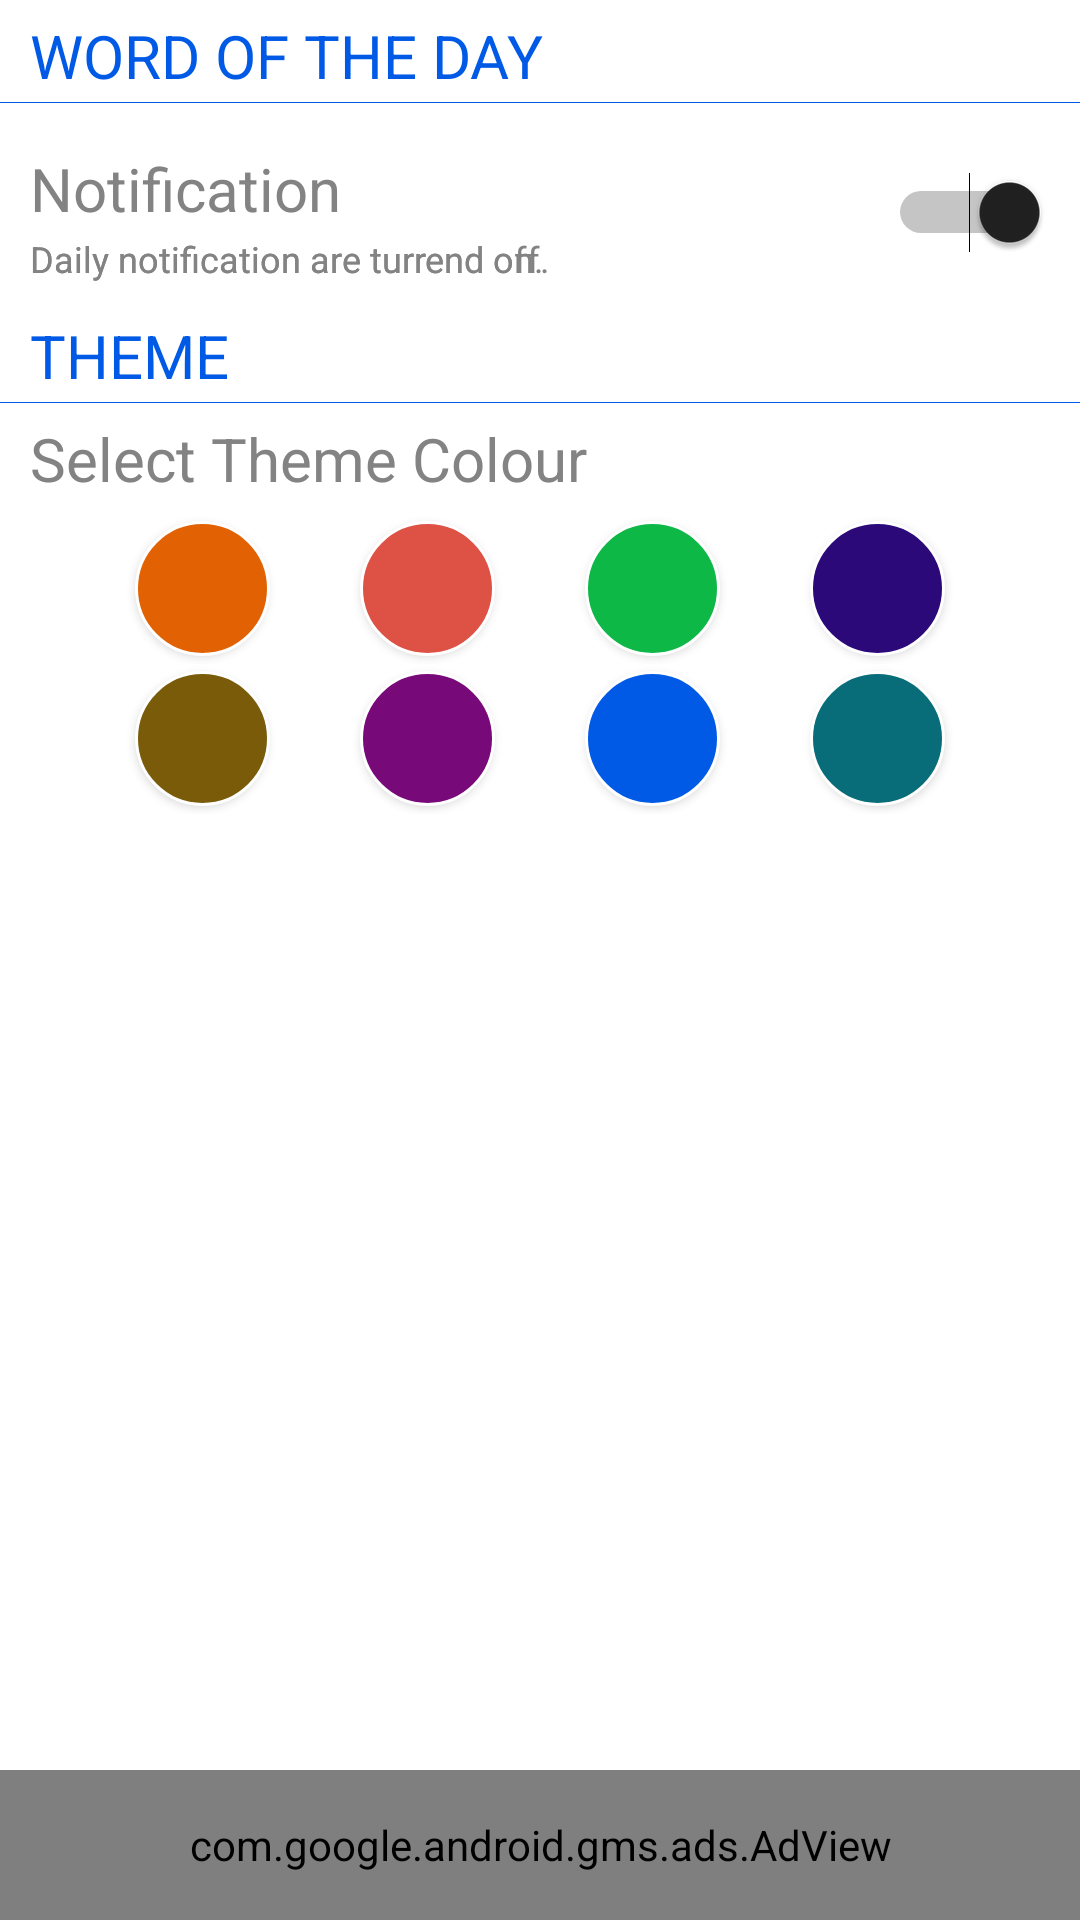

The Android layout XML behind this screen, and the referenced resources:
<!-- AndroidManifest.xml: application theme AppTheme -->
<!-- res/layout/activity_setting.xml -->
<RelativeLayout xmlns:android="http://schemas.android.com/apk/res/android"
    xmlns:ads="http://schemas.android.com/apk/res-auto"
    android:id="@+id/rel"
    android:layout_width="fill_parent"
    android:layout_height="fill_parent">

    <androidx.drawerlayout.widget.DrawerLayout xmlns:tools="http://schemas.android.com/tools"
        android:id="@+id/drawer_layout"
        android:layout_width="match_parent"
        android:layout_height="match_parent">

        

        <RelativeLayout
            android:layout_width="fill_parent"
            android:layout_height="fill_parent"
            android:background="@color/white">

            <RelativeLayout
                android:id="@+id/relTitle"
                android:layout_width="fill_parent"
                android:layout_height="100dp">

                <TextView
                    android:id="@+id/txtHeader"
                    android:layout_width="wrap_content"
                    android:layout_height="wrap_content"
                    android:layout_alignParentLeft="true"
                    android:layout_marginLeft="10dp"
                    android:layout_marginTop="5dp"
                    android:text="WORD OF THE DAY"
                    android:textColor="@color/DEFAULT_COLOR"
                    android:textSize="20dp" />

                <RelativeLayout
                    android:id="@+id/relTopLine"
                    android:layout_width="fill_parent"
                    android:layout_height="0.5px"
                    android:layout_below="@+id/txtHeader"
                    android:layout_marginTop="2dp"
                    android:background="@color/DEFAULT_COLOR">

                </RelativeLayout>

                <RelativeLayout
                    android:id="@+id/relNotification"
                    android:layout_width="fill_parent"
                    android:layout_height="60dp"
                    android:layout_below="@+id/relTopLine">

                    <TextView
                        android:id="@+id/txtNotification"
                        android:layout_width="wrap_content"
                        android:layout_height="wrap_content"
                        android:layout_alignParentLeft="true"
                        android:layout_marginLeft="10dp"
                        android:layout_marginTop="15dp"
                        android:text="Notification"
                        android:textColor="#838383"
                        android:textSize="20dp" />

                    <Switch
                        android:id="@+id/mySwitch"
                        android:layout_width="wrap_content"
                        android:layout_height="wrap_content"
                        android:layout_alignParentRight="true"
                        android:layout_alignParentBottom="true"
                        android:layout_marginRight="10dp"
                        android:layout_marginBottom="10dp"
                        android:checked="true" />

                    <TextView
                        android:id="@+id/txtDescriptionOFF"
                        android:layout_width="wrap_content"
                        android:layout_height="wrap_content"
                        android:layout_alignParentBottom="true"
                        android:layout_marginLeft="10dp"
                        android:text="Daily notification are turrend off."
                        android:textColor="#838383"
                        android:textSize="12dp" />

                    <TextView
                        android:id="@+id/txtDescriptionON"
                        android:layout_width="wrap_content"
                        android:layout_height="wrap_content"
                        android:layout_alignParentBottom="true"
                        android:layout_marginLeft="10dp"
                        android:text="Daily notification are turrend on."
                        android:textColor="#838383"
                        android:textSize="12dp" />

                </RelativeLayout>

            </RelativeLayout>

            <RelativeLayout
                android:id="@+id/relColor"
                android:layout_width="fill_parent"
                android:layout_height="180dp"
                android:layout_below="@+id/relTitle">

                <TextView
                    android:id="@+id/txtThemeHeader"
                    android:layout_width="wrap_content"
                    android:layout_height="wrap_content"
                    android:layout_alignParentLeft="true"
                    android:layout_marginLeft="10dp"
                    android:layout_marginTop="5dp"
                    android:text="THEME"
                    android:textColor="@color/DEFAULT_COLOR"
                    android:textSize="20dp" />

                <RelativeLayout
                    android:id="@+id/relTopLineTheme"
                    android:layout_width="fill_parent"
                    android:layout_height="0.5px"
                    android:layout_below="@+id/txtThemeHeader"
                    android:layout_marginTop="2dp"
                    android:background="@color/DEFAULT_COLOR">

                </RelativeLayout>

                <RelativeLayout
                    android:id="@+id/relColorTheme"
                    android:layout_width="fill_parent"
                    android:layout_height="150dp"
                    android:layout_below="@+id/relTopLineTheme">

                    <TextView
                        android:id="@+id/textTheme"
                        android:layout_width="wrap_content"
                        android:layout_height="wrap_content"
                        android:layout_alignParentLeft="true"
                        android:layout_marginLeft="10dp"
                        android:layout_marginTop="5dp"
                        android:text="Select Theme Colour"
                        android:textColor="#838383"
                        android:textSize="20dp" />

                    <LinearLayout
                        android:id="@+id/relColorButton"
                        android:layout_width="fill_parent"
                        android:layout_height="50dp"
                        android:layout_below="@+id/textTheme"
                        android:layout_marginTop="5dp"
                        android:gravity="center">

                        <Button
                            android:id="@+id/btnOrange"
                            style="@style/theme_btns"
                            android:layout_marginLeft="0dp"
                            android:background="@drawable/orange_round" />

                        <Button
                            android:id="@+id/btnRed"
                            style="@style/theme_btns"
                            android:layout_toRightOf="@id/btnOrange"
                            android:background="@drawable/red_round" />

                        <Button
                            android:id="@+id/btnGreen"
                            style="@style/theme_btns"
                            android:layout_toRightOf="@id/btnRed"
                            android:background="@drawable/green_round" />

                        <Button
                            android:id="@+id/btnDarkBLue"
                            style="@style/theme_btns"
                            android:layout_toRightOf="@id/btnGreen"
                            android:background="@drawable/darkblue_round" />

                    </LinearLayout>


                    <LinearLayout
                        android:id="@+id/relColorButton1"
                        android:layout_width="fill_parent"
                        android:layout_height="50dp"
                        android:layout_below="@+id/relColorButton"
                        android:gravity="center">

                        <Button
                            android:id="@+id/btnCoffie"
                            style="@style/theme_btns"
                            android:layout_marginLeft="0dp"
                            android:background="@drawable/coffie_round" />

                        <Button
                            android:id="@+id/btnDarkRed"
                            style="@style/theme_btns"
                            android:layout_toRightOf="@id/btnCoffie"
                            android:background="@drawable/darkred_round" />

                        <Button
                            android:id="@+id/btnBlue"
                            style="@style/theme_btns"
                            android:layout_toRightOf="@id/btnDarkRed"
                            android:background="@drawable/blue_round" />

                        <Button
                            android:id="@+id/btnLightBlue"
                            style="@style/theme_btns"
                            android:layout_toRightOf="@id/btnBlue"
                            android:background="@drawable/lightblue_round" />

                    </LinearLayout>

                </RelativeLayout>

            </RelativeLayout>

            <RelativeLayout
                android:id="@+id/ad"
                android:layout_width="fill_parent"
                android:layout_height="50dp"
                android:layout_alignParentBottom="true"
                android:background="@color/white">

                <com.google.android.gms.ads.AdView
                    android:id="@+id/adView"
                    android:layout_width="fill_parent"
                    android:layout_height="50dp"
                    android:layout_alignParentBottom="true"
                    ads:adSize="BANNER"
                    ads:adUnitId="@string/banner_id"></com.google.android.gms.ads.AdView>

            </RelativeLayout>

        </RelativeLayout>

        
        <ListView
            android:id="@+id/navList"
            android:layout_width="250dp"
            android:layout_height="match_parent"
            android:layout_gravity="left|start"
            android:background="@color/white"
            android:divider="@null"
            android:dividerHeight="0dp" />

    </androidx.drawerlayout.widget.DrawerLayout>

    <RelativeLayout
        android:id="@+id/rl_infodialog"
        android:layout_width="match_parent"
        android:layout_height="wrap_content"></RelativeLayout>

</RelativeLayout>
<!-- resources referenced by this layout -->
<resources>
  <color name="DEFAULT_COLOR">#015AE6</color>
  <color name="white">#ffffff</color>
  <!-- drawable blue_round (drawable) -->
  <?xml version="1.0" encoding="utf-8"?>
  
  <shape xmlns:android="http://schemas.android.com/apk/res/android" >
  
      <solid android:color="#015AE6" />
  
      <stroke
          android:width="1dp"
          android:color="#FFF" />
  
      <padding
          android:bottom="1dp"
          android:left="1dp"
          android:right="1dp"
          android:top="1dp" />
  
      <corners
          android:bottomLeftRadius="25dip"
          android:bottomRightRadius="25dip"
          android:topLeftRadius="25dip"
          android:topRightRadius="25dip" />
  
  </shape>
  <!-- drawable coffie_round (drawable) -->
  <?xml version="1.0" encoding="utf-8"?>
  
  <shape xmlns:android="http://schemas.android.com/apk/res/android" >
  
      <solid android:color="#795b09" />
  
      <stroke
          android:width="1dp"
          android:color="#FFF" />
  
      <padding
          android:bottom="1dp"
          android:left="1dp"
          android:right="1dp"
          android:top="1dp" />
  
      <corners
          android:bottomLeftRadius="25dip"
          android:bottomRightRadius="25dip"
          android:topLeftRadius="25dip"
          android:topRightRadius="25dip" />
  
  </shape>
  <!-- drawable green_round (drawable) -->
  <?xml version="1.0" encoding="utf-8"?>
  
  <shape xmlns:android="http://schemas.android.com/apk/res/android" >
  
      <solid android:color="#0db846" />
  
      <stroke
          android:width="1dp"
          android:color="#FFF" />
  
      <padding
          android:bottom="1dp"
          android:left="1dp"
          android:right="1dp"
          android:top="1dp" />
  
      <corners
          android:bottomLeftRadius="25dip"
          android:bottomRightRadius="25dip"
          android:topLeftRadius="25dip"
          android:topRightRadius="25dip" />
  
  </shape>
  <!-- drawable orange_round (drawable) -->
  <?xml version="1.0" encoding="utf-8"?>
  
  <shape xmlns:android="http://schemas.android.com/apk/res/android" >
  
      <solid android:color="#E26103" />
  
      <stroke
          android:width="1dp"
          android:color="#FFF" />
  
      <padding
          android:bottom="1dp"
          android:left="1dp"
          android:right="1dp"
          android:top="1dp" />
  
      <corners
          android:bottomLeftRadius="25dip"
          android:bottomRightRadius="25dip"
          android:topLeftRadius="25dip"
          android:topRightRadius="25dip" />
  
  </shape>
  <!-- drawable red_round (drawable) -->
  <?xml version="1.0" encoding="utf-8"?>
  
  <shape xmlns:android="http://schemas.android.com/apk/res/android" >
  
      <solid android:color="#DE5145" />
  
      <stroke
          android:width="1dp"
          android:color="#FFF" />
  
      <padding
          android:bottom="1dp"
          android:left="1dp"
          android:right="1dp"
          android:top="1dp" />
  
      <corners
          android:bottomLeftRadius="25dip"
          android:bottomRightRadius="25dip"
          android:topLeftRadius="25dip"
          android:topRightRadius="25dip" />
  
  </shape>
  <string name="banner_id">ca-app-pub-3940256099942544/6300978111</string>
  <style name="theme_btns">
          <item name="android:layout_width">45dp</item>
          <item name="android:layout_height">45dp</item>
          <item name="android:layout_marginLeft">30dp</item>
          <item name="android:layout_centerVertical">true</item>
      </style>
  <style name="AppTheme" parent="Theme.AppCompat.Light.DarkActionBar">
          
          <item name="colorPrimary">@color/colorPrimary</item>
          <item name="colorPrimaryDark">@color/colorPrimaryDark</item>
          <item name="colorAccent">@color/colorAccent</item>
          <item name="android:windowFullscreen">false</item>
          
      </style>
  <color name="colorPrimary">#3F51B5</color>
  <color name="colorPrimaryDark">#303F9F</color>
  <color name="colorAccent">#212121</color>
</resources>
